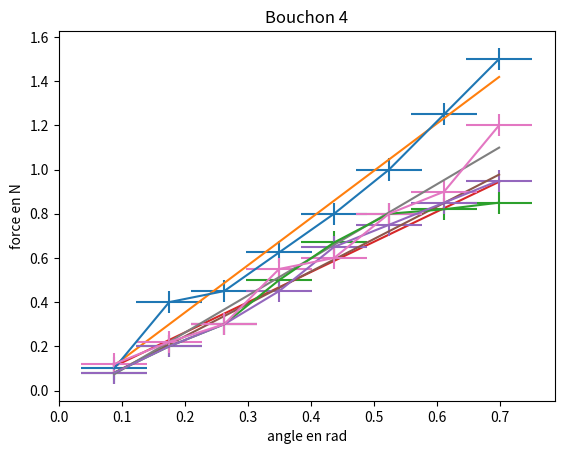

Write the Python code that produced this figure.
import matplotlib.pyplot as plt
import numpy as np
from math import pi
import numpy.random as rd

def degtorad(t):
    return (t*pi/180)

# Bouchon n°1
 
angledeg=np.array([5,10,15,20,25,30,35,40])
anglerad=degtorad(angledeg)
force1=np.array([0.1,0.4,0.45,0.625,0.8,1,1.25,1.5])
u_F = 0.05
u_theta = 3
coef = []
for i in range(1000) :
    F_MC = force1 + u_F*rd.uniform(-1,1,len(force1)) 
    theta_MC = angledeg + u_theta*rd.uniform(-1,1,len(force1))
    theta_MC = degtorad(theta_MC)
    poly = np.polyfit(theta_MC,F_MC,1)
    coef.append(poly)
coef = np.array(coef)
print("Bouchon n°1 : %f"%np.mean(coef[:,1]),np.mean(coef[:,0]))
a = np.mean(coef[:,0])
b = np.mean(coef[:,1])
plt.errorbar(anglerad,force1,u_F,degtorad(u_theta))
x1 = np.linspace(min(anglerad),max(anglerad),1000)
y1 = np.polyval([a,b],x1)
plt.plot(x1,y1)
plt.xlabel("angle en rad")
plt.ylabel("force en N")
plt.title('Bouchon 1')
#plt.scatter(anglerad,force)
plt.show()


#Bouchon n°2

angledeg=np.array([5,10,15,20,25,30,35,40])
anglerad=degtorad(angledeg)
force2=np.array([0.08,0.2,0.3,0.5,0.67,0.8,0.82,0.85])
u_F = 0.05
u_theta = 3
coef = []
for i in range(1000) :
    F_MC = force2 + u_F*rd.uniform(-1,1,len(force2)) 
    theta_MC = angledeg + u_theta*rd.uniform(-1,1,len(force2))
    theta_MC = degtorad(theta_MC)
    poly = np.polyfit(theta_MC,F_MC,1)
    coef.append(poly)
coef = np.array(coef)
print("Bouchon n°2 : %f"%np.mean(coef[:,1]),np.mean(coef[:,0]))
a = np.mean(coef[:,0])
b = np.mean(coef[:,1])
plt.errorbar(anglerad,force2,u_F,degtorad(u_theta))
x2 = np.linspace(min(anglerad),max(anglerad),1000)
y2 = np.polyval([a,b],x2)
plt.plot(x2,y2)
plt.xlabel("angle en rad")
plt.ylabel("force en N")
plt.title('Bouchon 2')
#plt.scatter(anglerad,force)
plt.show()



#Bouchon n°3


angledeg=np.array([5,10,15,20,25,30,35,40])
anglerad=degtorad(angledeg)
force3=np.array([0.08,0.2,0.3,0.45,0.65,0.75,0.85,0.95])
u_F = 0.05
u_theta = 3
coef = []
for i in range(1000) :
    F_MC = force3 + u_F*rd.uniform(-1,1,len(force3)) 
    theta_MC = angledeg + u_theta*rd.uniform(-1,1,len(force3))
    theta_MC = degtorad(theta_MC)
    poly = np.polyfit(theta_MC,F_MC,1)
    coef.append(poly)
coef = np.array(coef)
print("Bouchon n°3 : %f"%np.mean(coef[:,1]),np.mean(coef[:,0]))
a = np.mean(coef[:,0])
b = np.mean(coef[:,1])
plt.errorbar(anglerad,force3,u_F,degtorad(u_theta))
x3 = np.linspace(min(anglerad),max(anglerad),1000)
y3 = np.polyval([a,b],x3)
plt.plot(x3,y3)
plt.xlabel("angle en rad")
plt.ylabel("force en N")
plt.title('Bouchon 3')
#plt.scatter(anglerad,force)
plt.show()


#Bouchon n°4

angledeg=np.array([5,10,15,20,25,30,35,40])
anglerad=degtorad(angledeg)
force4=np.array([0.12,0.22,0.3,0.55,0.6,0.8,0.9,1.2])
u_F = 0.05
u_theta = 3
coef = []
for i in range(1000) :
    F_MC = force4 + u_F*rd.uniform(-1,1,len(force4)) 
    theta_MC = angledeg + u_theta*rd.uniform(-1,1,len(force4))
    theta_MC = degtorad(theta_MC)
    poly = np.polyfit(theta_MC,F_MC,1)
    coef.append(poly)
coef = np.array(coef)
print("Bouchon n°4 : %f"%np.mean(coef[:,1]),np.mean(coef[:,0]))
a = np.mean(coef[:,0])
b = np.mean(coef[:,1])
plt.errorbar(anglerad,force4,u_F,degtorad(u_theta))
x4 = np.linspace(min(anglerad),max(anglerad),1000)
y4= np.polyval([a,b],x4)
plt.plot(x4,y4)
plt.xlabel("angle en rad")
plt.ylabel("force en N")
plt.title('Bouchon 4')
#plt.scatter(anglerad,force)
plt.show()